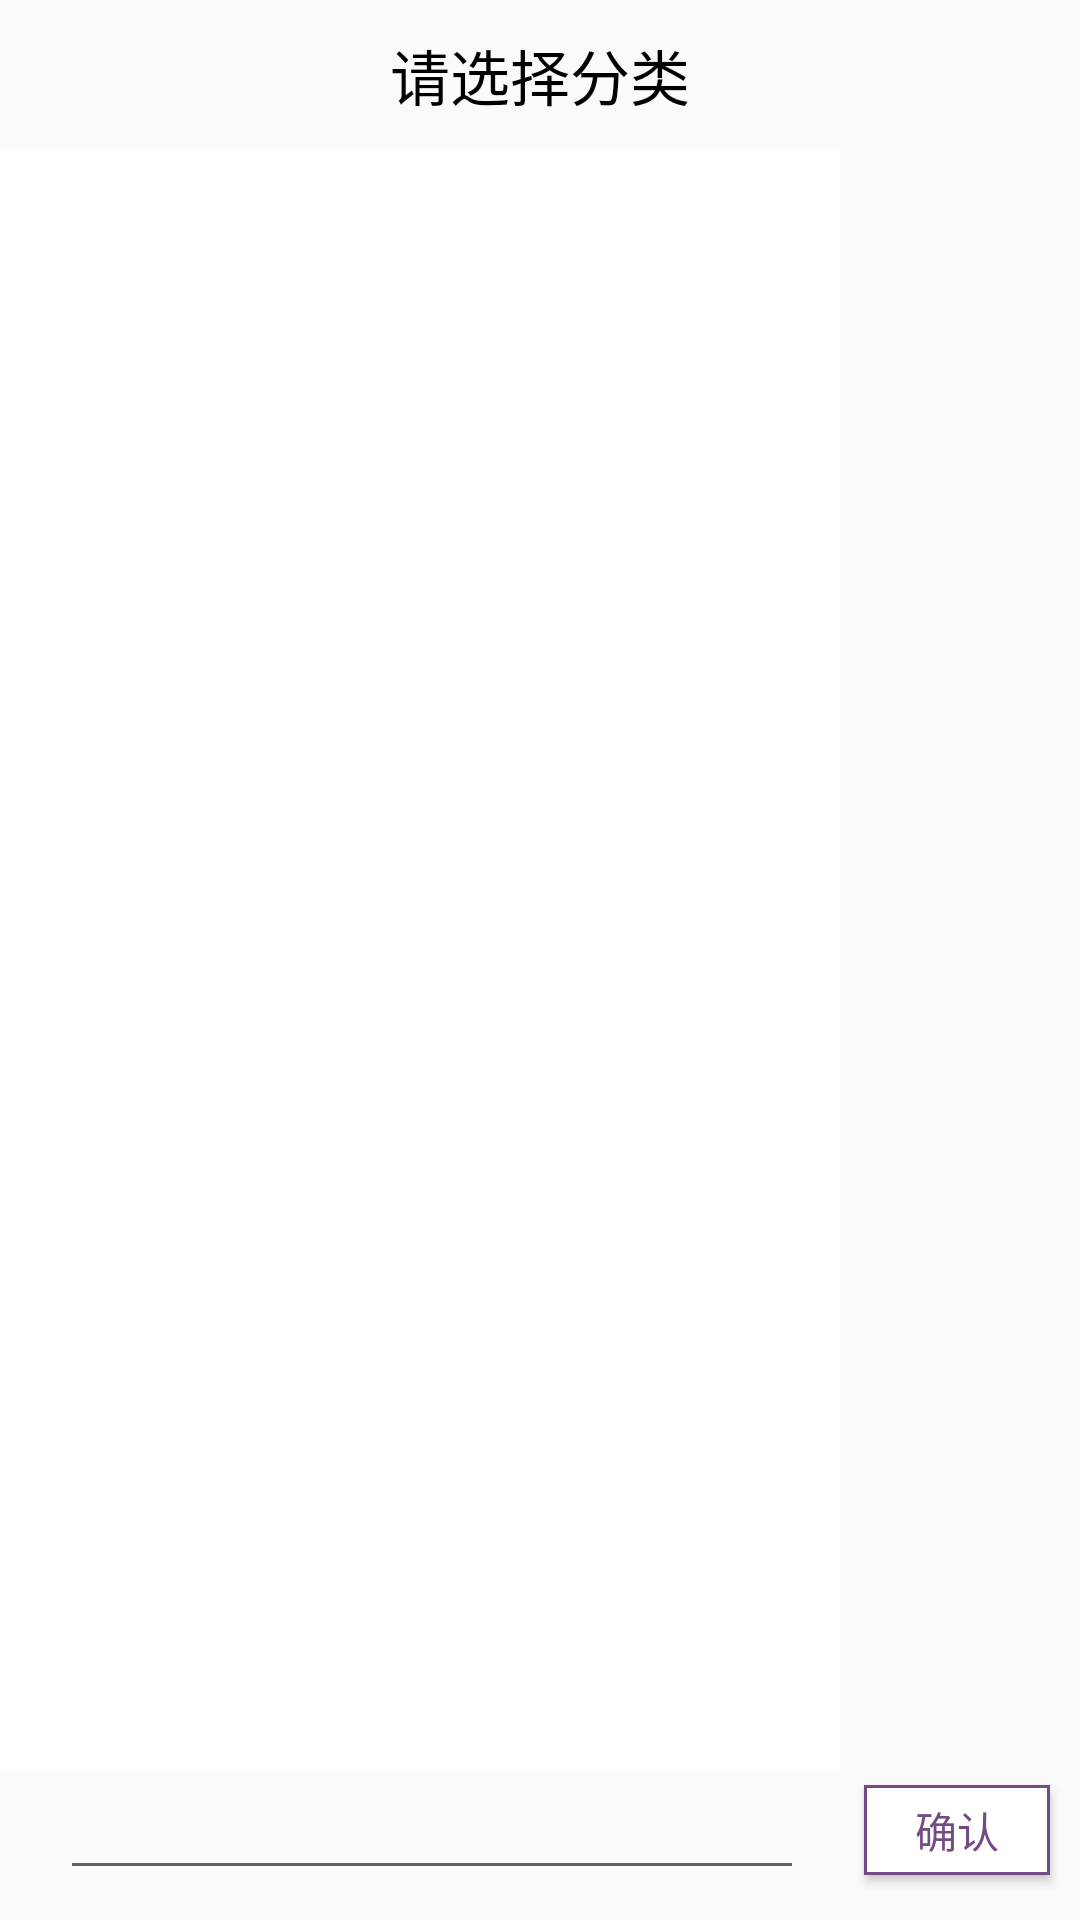

Reconstruct the res/layout file that produces this screen, plus the resources it refers to.
<!-- AndroidManifest.xml: application theme Theme.Youpin -->
<!-- res/layout/dialog_class.xml -->
<?xml version="1.0" encoding="utf-8"?>
<LinearLayout xmlns:android="http://schemas.android.com/apk/res/android"
    android:id="@+id/content"
    android:layout_width="280dp"
    android:layout_height="400dp"
    android:orientation="vertical">

    <TextView
        android:id="@+id/SaleDialoTitle"
        android:layout_width="match_parent"
        android:layout_height="50dp"
        android:gravity="center"
        android:text="请选择分类"
        android:textSize="20sp"
        android:textColor="@color/black"/>

    <androidx.recyclerview.widget.RecyclerView
        android:id="@+id/SaleDialoList"
        android:background="@color/white"
        android:layout_width="280dp"
        android:layout_height="400dp"
        android:layout_weight="1"/>
    <LinearLayout
        android:id="@+id/SaleDialogAddLayout"
        android:layout_width="match_parent"
        android:layout_height="40dp"
        android:layout_marginBottom="10dp">
        <EditText
            android:id="@+id/SaleDialogText"
            android:layout_marginStart="20dp"
            android:layout_marginEnd="20dp"
            android:layout_width="match_parent"
            android:layout_height="match_parent"
            android:layout_weight="1"/>
        <Button
            android:id="@+id/SaleDialogConfirm"
            android:layout_marginEnd="10dp"
            android:layout_width="match_parent"
            android:layout_height="30dp"
            android:layout_weight="4"
            android:layout_gravity="center"
            android:background="@drawable/custom_button_loca_background"
            android:text="确认"
            android:textColor="@color/purple_font"/>
    </LinearLayout>

</LinearLayout>
<!-- resources referenced by this layout -->
<resources>
  <color name="black">#FF000000</color>
  <color name="purple_font">#744b83</color>
  <color name="white">#FFFFFFFF</color>
  <!-- drawable custom_button_loca_background (drawable) -->
  <?xml version="1.0" encoding="utf-8"?>
  <shape xmlns:android="http://schemas.android.com/apk/res/android"
      android:shape="rectangle">
      <solid
          android:color="@color/white"/>
      
      <stroke
          android:width="1dp"
          android:color="@color/purple_font" />
  
  </shape>
  <style name="Theme.Youpin" parent="Theme.MaterialComponents.DayNight.NoActionBar.Bridge">
          
          <item name="colorPrimary">@color/purple_500</item>
          <item name="colorPrimaryVariant">@color/purple_700</item>
          <item name="colorOnPrimary">@color/white</item>
          
          <item name="colorSecondary">@color/teal_200</item>
          <item name="colorSecondaryVariant">@color/teal_700</item>
          <item name="colorOnSecondary">@color/black</item>
          
          <item name="android:statusBarColor" tools:targetApi="l">?attr/colorPrimaryVariant</item>
          
      </style>
  <color name="purple_500">#FF6200EE</color>
  <color name="purple_700">#FF3700B3</color>
  <color name="teal_200">#FF03DAC5</color>
  <color name="teal_700">#FF018786</color>
</resources>
